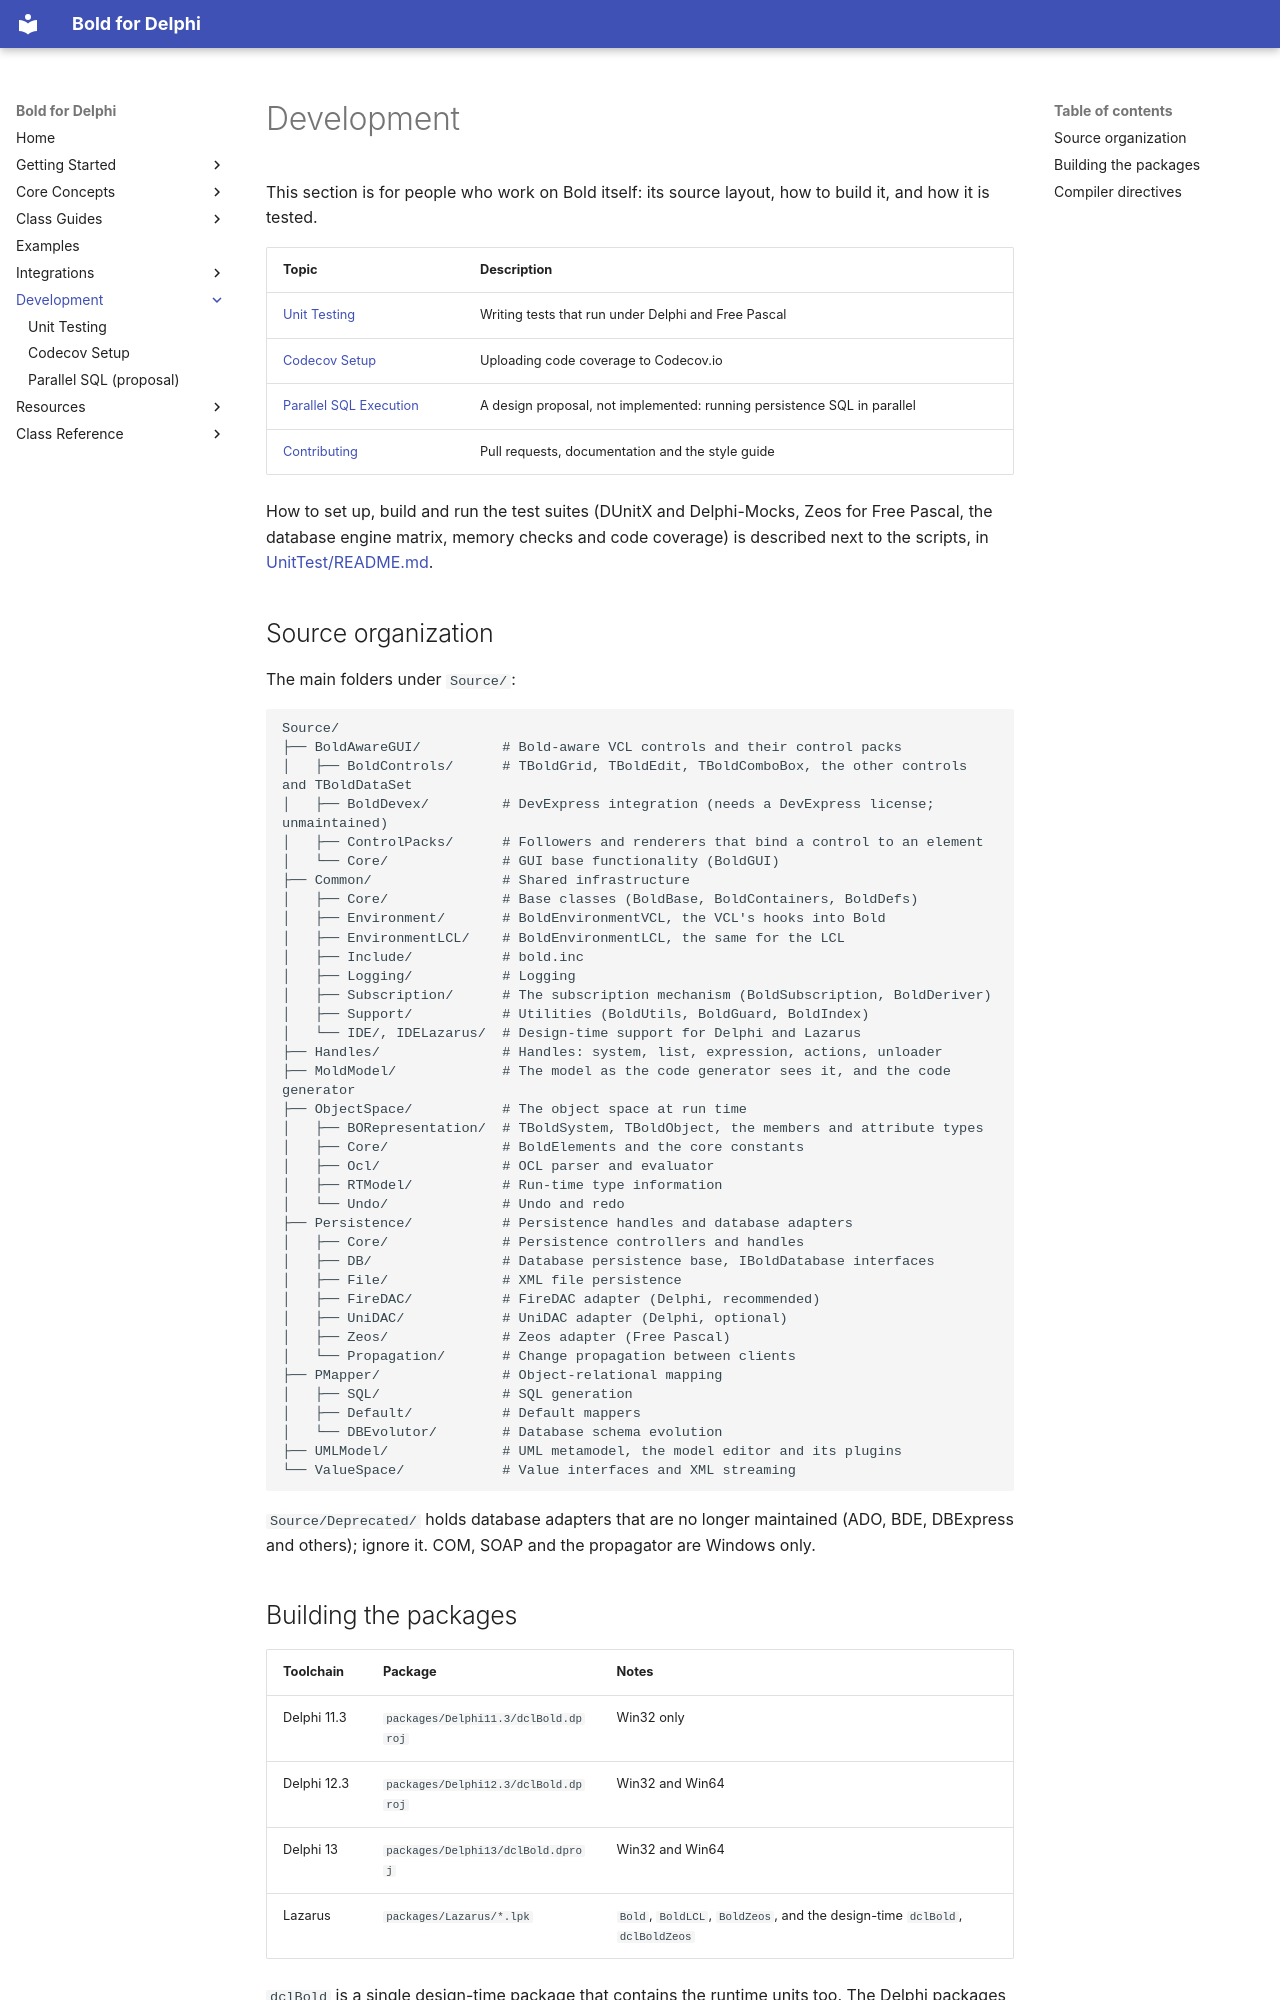

repository: bero/BoldForDelphi · page: development/index.html · generator: mkdocs

# Development

This section is for people who work on Bold itself: its source layout, how to build it, and how it is tested.

| Topic | Description |
|-------|-------------|
| [Unit Testing](testing.md) | Writing tests that run under Delphi and Free Pascal |
| [Codecov Setup](codecov.md) | Uploading code coverage to Codecov.io |
| [Parallel SQL Execution](parallel-sql-execution.md) | A design proposal, not implemented: running persistence SQL in parallel |
| [Contributing](../contributing.md) | Pull requests, documentation and the style guide |

How to set up, build and run the test suites (DUnitX and Delphi-Mocks, Zeos for Free Pascal, the database engine
matrix, memory checks and code coverage) is described next to the scripts, in
[UnitTest/README.md](https://github.com/bero/BoldForDelphi/blob/develop/UnitTest/README.md).

## Source organization

The main folders under `Source/`:

```
Source/
├── BoldAwareGUI/          # Bold-aware VCL controls and their control packs
│   ├── BoldControls/      # TBoldGrid, TBoldEdit, TBoldComboBox, the other controls and TBoldDataSet
│   ├── BoldDevex/         # DevExpress integration (needs a DevExpress license; unmaintained)
│   ├── ControlPacks/      # Followers and renderers that bind a control to an element
│   └── Core/              # GUI base functionality (BoldGUI)
├── Common/                # Shared infrastructure
│   ├── Core/              # Base classes (BoldBase, BoldContainers, BoldDefs)
│   ├── Environment/       # BoldEnvironmentVCL, the VCL's hooks into Bold
│   ├── EnvironmentLCL/    # BoldEnvironmentLCL, the same for the LCL
│   ├── Include/           # bold.inc
│   ├── Logging/           # Logging
│   ├── Subscription/      # The subscription mechanism (BoldSubscription, BoldDeriver)
│   ├── Support/           # Utilities (BoldUtils, BoldGuard, BoldIndex)
│   └── IDE/, IDELazarus/  # Design-time support for Delphi and Lazarus
├── Handles/               # Handles: system, list, expression, actions, unloader
├── MoldModel/             # The model as the code generator sees it, and the code generator
├── ObjectSpace/           # The object space at run time
│   ├── BORepresentation/  # TBoldSystem, TBoldObject, the members and attribute types
│   ├── Core/              # BoldElements and the core constants
│   ├── Ocl/               # OCL parser and evaluator
│   ├── RTModel/           # Run-time type information
│   └── Undo/              # Undo and redo
├── Persistence/           # Persistence handles and database adapters
│   ├── Core/              # Persistence controllers and handles
│   ├── DB/                # Database persistence base, IBoldDatabase interfaces
│   ├── File/              # XML file persistence
│   ├── FireDAC/           # FireDAC adapter (Delphi, recommended)
│   ├── UniDAC/            # UniDAC adapter (Delphi, optional)
│   ├── Zeos/              # Zeos adapter (Free Pascal)
│   └── Propagation/       # Change propagation between clients
├── PMapper/               # Object-relational mapping
│   ├── SQL/               # SQL generation
│   ├── Default/           # Default mappers
│   └── DBEvolutor/        # Database schema evolution
├── UMLModel/              # UML metamodel, the model editor and its plugins
└── ValueSpace/            # Value interfaces and XML streaming
```

`Source/Deprecated/` holds database adapters that are no longer maintained (ADO, BDE, DBExpress and others); ignore
it. COM, SOAP and the propagator are Windows only.
